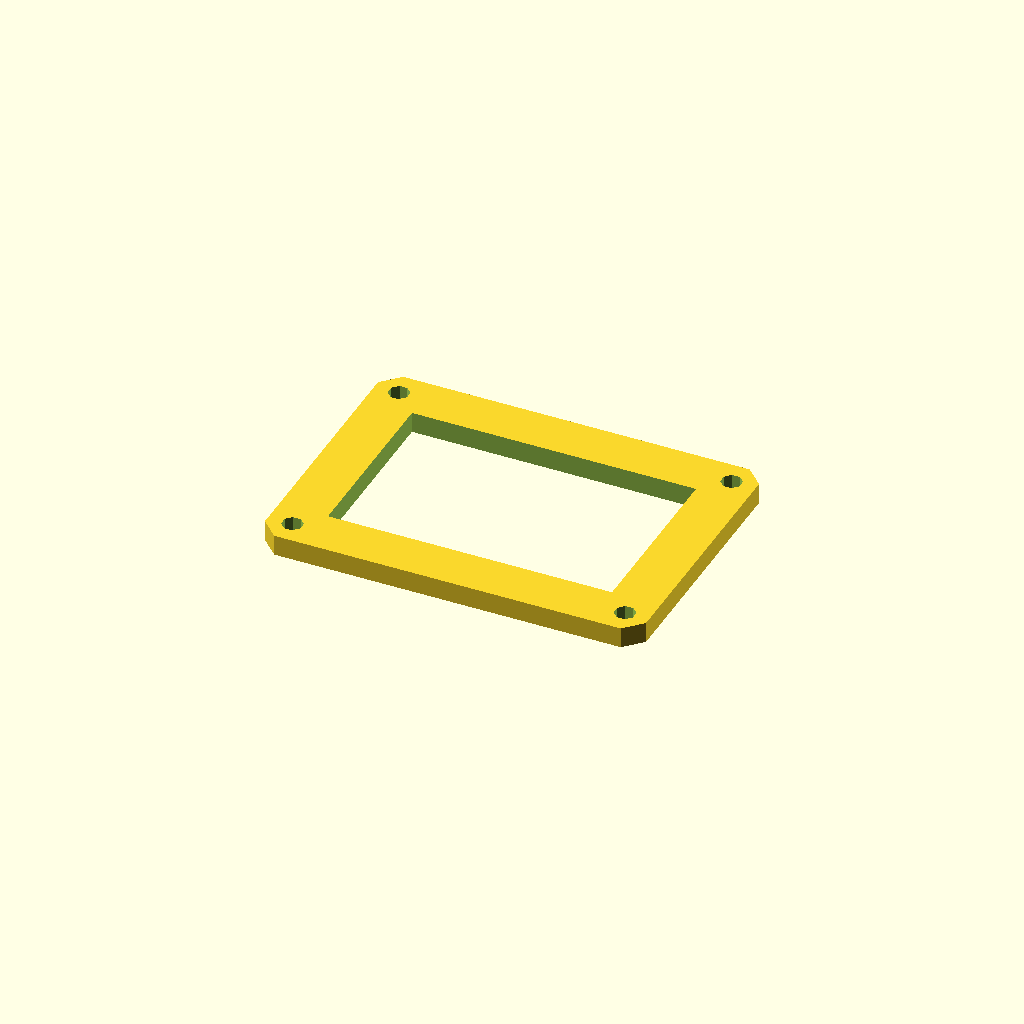
Cell 1: rendered with the file's own defaults.
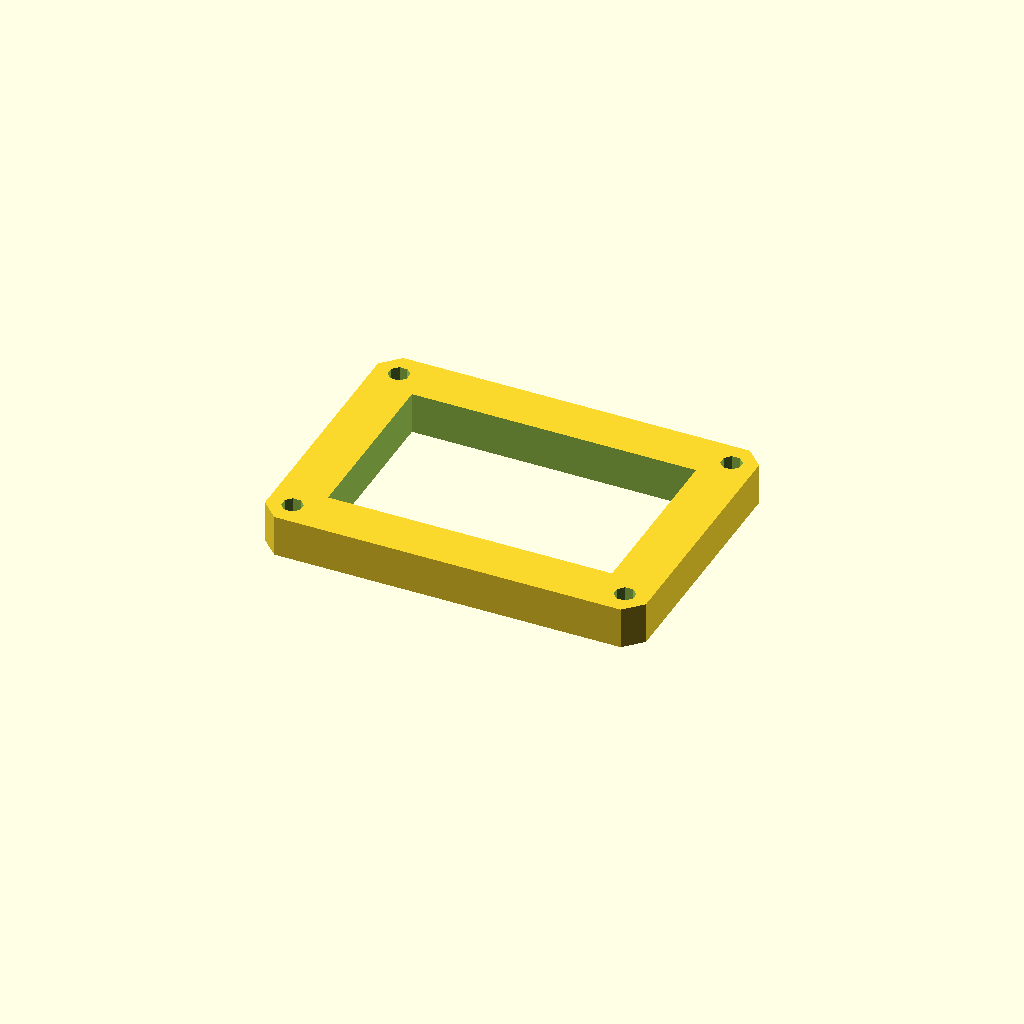
Cell 2: plate_t = 12 (everything else at default).
One fixed orthographic camera (rotation 55°, 0°, 25°; colour scheme Cornfield) for every cell.
The OpenSCAD source (optional_data/data/sketch3/frameplates/part_0083.scad):
$fn = 32;

// ----------------------------------------------------------------------
// Frame plate: 110 x 80 frame, 14 mm rails
// ----------------------------------------------------------------------

// --- parameters (mm) ---
plate_l = 110;            // plate length, X
plate_w = 80;             // plate width, Y
plate_t = 6;              // plate thickness, Z (extrusion height)
corner_c = 5;             // corner chamfer
frame_bar = 14;           // frame rail width
bolt_r = 3;               // corner bolt window radius
bolt_inset = 7;           // bolt centre inset from the edges

win_l = plate_l - 2 * frame_bar;  // window length
win_w = plate_w - 2 * frame_bar;  // window width
bolt_d = 2 * bolt_r;  // corner hole diameter

profile = [[5, 0], [105, 0], [110, 5], [110, 75], [105, 80], [5, 80], [0, 75], [0, 5]];  // primary outline, 8 points, counter clockwise
void_1 = [[14, 14], [96, 14], [96, 66], [14, 66]];  // the window, 4 points
void_2 = [[9.772, 8.148], [8.148, 9.772], [5.852, 9.772], [4.228, 8.148], [4.228, 5.852], [5.852, 4.228], [8.148, 4.228], [9.772, 5.852]];  // corner bolt window, 8 points
void_3 = [[105.772, 8.148], [104.148, 9.772], [101.852, 9.772], [100.228, 8.148], [100.228, 5.852], [101.852, 4.228], [104.148, 4.228], [105.772, 5.852]];  // corner bolt window, 8 points
void_4 = [[9.772, 74.148], [8.148, 75.772], [5.852, 75.772], [4.228, 74.148], [4.228, 71.852], [5.852, 70.228], [8.148, 70.228], [9.772, 71.852]];  // corner bolt window, 8 points
void_5 = [[105.772, 74.148], [104.148, 75.772], [101.852, 75.772], [100.228, 74.148], [100.228, 71.852], [101.852, 70.228], [104.148, 70.228], [105.772, 71.852]];  // corner bolt window, 8 points

// --- the one profile operation ---
difference() {
  linear_extrude(height = plate_t) polygon(points = profile);
  translate([0, 0, -1])
    linear_extrude(height = plate_t + 2) polygon(points = void_1);
  translate([0, 0, -1])
    linear_extrude(height = plate_t + 2) polygon(points = void_2);
  translate([0, 0, -1])
    linear_extrude(height = plate_t + 2) polygon(points = void_3);
  translate([0, 0, -1])
    linear_extrude(height = plate_t + 2) polygon(points = void_4);
  translate([0, 0, -1])
    linear_extrude(height = plate_t + 2) polygon(points = void_5);
}
Parameter table extracted from the source (name, type, default, range or options):
plate_l: number, default 110
plate_w: number, default 80
plate_t: number, default 6
corner_c: number, default 5
frame_bar: number, default 14
bolt_r: number, default 3
bolt_inset: number, default 7
